Run: headless pygame with SDL's dummy video driver; simulated clock (each Clock.tick advances the game by its frame time, no real sleeping); random seed 0; keys injected as events and as key.get_pressed() state; mouse plan: one left click at the window centre at the start of phase 2, then a move to the lower-right quarter at the start of phase 3.
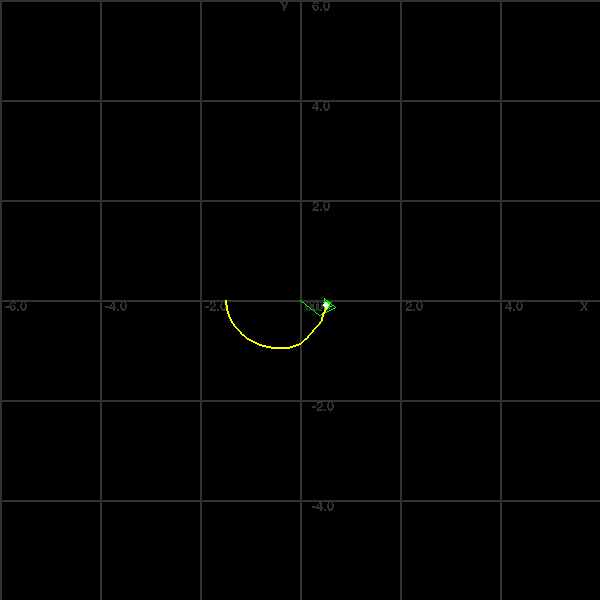
Frame 1 of 4 · flips 1–60 · no input
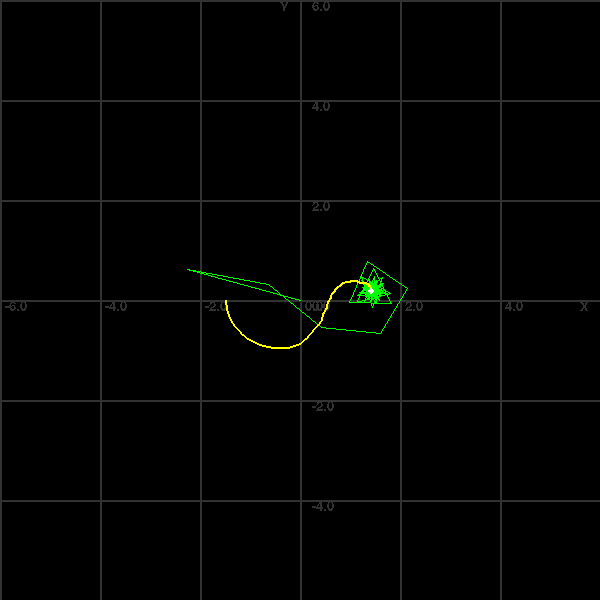
Frame 2 of 4 · flips 61–180 · clicked the window centre · tapped SPACE, RETURN · held RIGHT (→), D
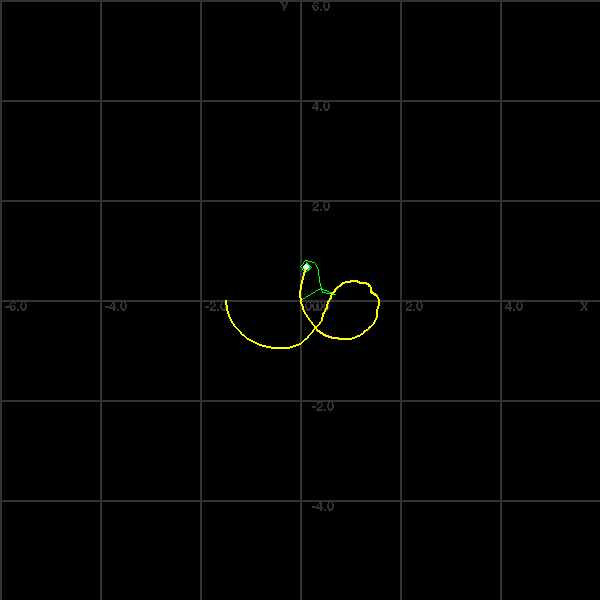
Frame 3 of 4 · flips 181–300 · moved the mouse to the lower-right quarter · held DOWN (↓), S
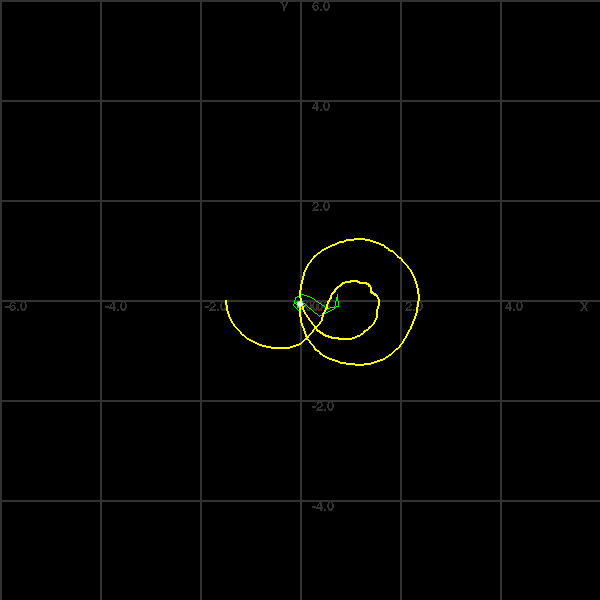
Frame 4 of 4 · flips 301–420 · held LEFT (←), A, UP (↑), W

The pygame program that drew these frames:

import pygame
from pygame.locals import *
from math import *

# Screen configuration
SCREEN_WIDTH = 600
SCREEN_HEIGHT = 600
CYAN = (50, 50, 50)

# Differential Equation state
state = [0, 0, 0]
points = []
function_points = []
x_max = 6
y_max = 6
coords = ('X', 'Y')

pygame.init()
screen = pygame.display.set_mode((SCREEN_WIDTH, SCREEN_HEIGHT))
pygame.display.set_caption('DifferentialViewer')

draw_surface = pygame.Surface((SCREEN_WIDTH, SCREEN_HEIGHT))

pygame.font.init()
font = pygame.font.SysFont('Arial', 20)

def coord_index(coord):
    if coord == 'X':
        return 0
    elif coord == 'Y':
        return 1
    elif coord == 'Z':
        return 2
    else:
        return False

standard_values = []
def update_standard_values():
    global standard_values
    # X - 0 / Y - 1 / Z - 2 
    standard_values = [
        round(state[coord_index(coords[0])] * 300/x_max) + 300,
        300 - round(state[coord_index(coords[1])] * 300/y_max)
    ]

update_standard_values()
points.append((standard_values[0], standard_values[1])) 

def cartesian_plane():
    x_value = -x_max
    y_value = y_max
    for i in range(0, 600, 100):
        pygame.draw.line(screen, CYAN, (i, 0), (i, 599), 2)
        pygame.draw.line(screen, CYAN, (0, i), (599, i), 2)

        screen.blit(font.render(f'{y_value:.1f}', False, CYAN), (312, i))
        screen.blit(font.render(f'{x_value:.1f}', False, CYAN), (i+5, 300))
        screen.blit(font.render(f'{coords[0]}', False, CYAN), (580, 300))
        screen.blit(font.render(f'{coords[1]}', False, CYAN), (280, 0))
        
        x_value += x_max / 3
        y_value -= y_max / 3


def differential(x, y, z):
    dt = 0.01
    #dx = (10 * (y - x)) * dt
    #dy = (x * (24 - z) - y) * dt
    #dz = (x * y - 8/3 * z) * dt

    dx = (-y - 0.1 * x) * dt
    dy = (x - 0.4 * y) * dt
    dz = 0

    state[0] += dx
    state[1] += dy
    state[2] += dz
    update_standard_values()
    points.append((standard_values[0], standard_values[1])) 


def series_sums(a, b, sums, length):
    global points
    for n in range(1, length):
        if -x_max < state[0] < x_max and -y_max < state[1] < y_max:
            #prev_z0 = state[0]**2 - state[1]**2 + a
            #prev_z1 = 2 * state[0] * state[1] + b 
            r_f = (-2**(1-a) * cos(b*log(2)) + 1) / ((-2**(1-a) * cos(b*log(2)) + 1)**2 + (2**(1-a) * sin(b*log(2)))**2) 
            i_f = (-2**(1-a) * sin(b*log(2))) / ((-2**(1-a) * cos(b*log(2)) + 1)**2 + (2**(1-a) * sin(b*log(2)))**2)

            r_g = (-1)**(n-1) * (cos(b*log(n)) / (n**a))
            i_g = (-1)**(n-1) * (-sin(b * log(n)) / (n**a))

            prev_z0 = r_f * r_g - i_f * i_g
            prev_z1 = r_f * i_g + i_f * r_g

            if sums:
                state[0] += prev_z0
                state[1] += prev_z1
            else:
                state[0] = prev_z0
                state[1] = prev_z1
            update_standard_values()
            points.append((standard_values[0], standard_values[1])) 


clock = pygame.time.Clock()
k = 0
while True:
    clock.tick(100)
    screen.fill((0, 0, 0))
    mouse_state = [
        (pygame.mouse.get_pos()[0] / 300 - 1) * x_max,
        (1 - pygame.mouse.get_pos()[1] / 300) * y_max
    ]
    cartesian_plane()

    #differential(state[0], state[1], state[2])
    series_sums(0.5, k, True, 1000)
    print(state)
    print(k)

    if len(points) >= 2:
        pygame.draw.lines(screen, (0, 255, 0), False, points, 1)
    if len(function_points) >= 2:
        pygame.draw.lines(screen, (255, 255, 0), False, function_points, 2)

    pygame.draw.circle(screen, (255, 255, 255), (standard_values[0], standard_values[1]), 3)

    for event in pygame.event.get():
        if event.type == QUIT:
            pygame.quit()

    function_points.append((standard_values[0], standard_values[1]))
    state = [0, 0, 0]
    update_standard_values()
    points = [(standard_values[0], standard_values[1])]
    

    k += 0.05
    pygame.display.update()
